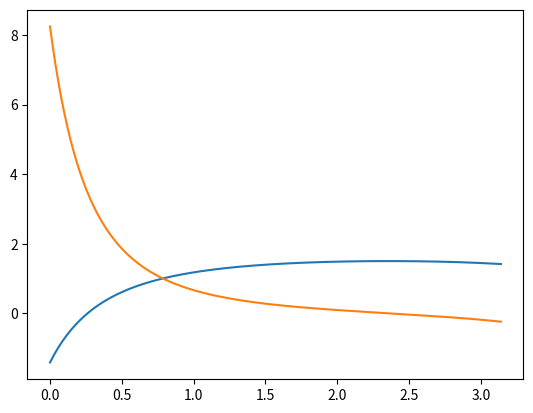

The script that saved this image:
import numpy as np
import matplotlib.pyplot as plt

#a
def f(x):
    return 1/(np.cos(x + np.pi/4) - 1) + 2

def df(x):
    return np.sin(x + np.pi/4)/((np.cos(x + np.pi/4) - 1)**2)

x = np.arange(0, np.pi, 0.01)

plt.plot(x,f(x), label="f(x)")
plt.plot(x, df(x), label="df(x)")

#b
xL = 1
xR = 2
fx = f(np.array([xL, xR]))
fxmin = np.min(fx)
fxmax = np.max(fx)
a = np.max(df(np.arange(xL, xR, 0.01)))
print(a) #Lipschitz: 0.6640946355544965
print("Banachsche: ")
print(xL < fxmin and fxmax < xR and 0 < a and a < 1 ) #True

#c
x1 = 1.3376
x2 = 1.3441
aPost = a/(1-a) * np.abs(x2 - x1)
print(aPost) #0.012850688283082362

#d
def fixpunktIteraion(f,x0,epsIncr,alpha): #F(x) fixIt gleichung, startpunkt, genauigkeit, lipschitzkonstante 
    import numpy as np
    k=0
    notConverged=True
    N=1000 #max iterationen
    
    while (notConverged and k<N):
        x1=f(x0) #fixpunktiterationsschritt
        error=alpha/(1-alpha)*np.abs(x1-x0) # a-posteriori
        notConverged=error>epsIncr #abbruchbedingung genauigkeit
        k=k+1
        x0=x1
    return(x1,k) # berechneter Fixpunkt, anzahl iterationen

[xF, n] = fixpunktIteraion(f, 1, 1e-6, a)
print(xF)

#e
def fA(x): return (x-1)/(x-2) - np.cos(x + np.pi/4)
def fB(x): return f(x)
def fC(x): return x + (2 - 1/(np.cos(x+np.pi/4) - 1))
def fD(x): return np.cos(x + np.pi/4) - 1/(x-2) - 1

print("A ist ", np.abs(fA(xF))<1e-6)
print("B ist ",np.abs(fB(xF))<1e-6)
print("C ist ",np.abs(fC(xF))<1e-6)
print("D ist ",np.abs(fD(xF))<1e-6)